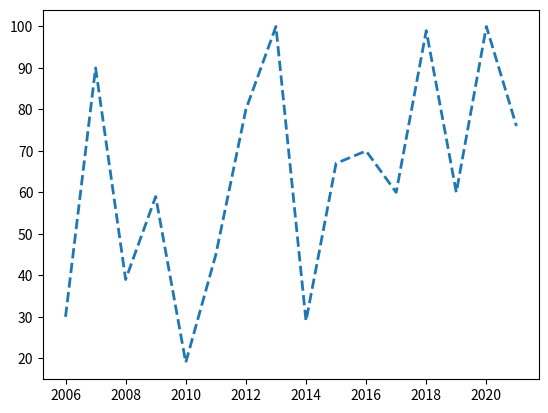

Source code (Python):
import numpy as np
import pandas as pd
from matplotlib import pyplot as plt





x_data = np.random.random(50)*100
y_data = np.random.random(50)*100


print("x:",x_data,"y:", y_data)
#scatter_plt = plt.scatter(x_data,y_data,c='grey',linewidths=2,marker='*')
#scatter_plt.legend_elements("X data")


years = [2006 + x for x in range(16)]
weight = [30,90,39,59,19, 45,80,100,29,67,70,60,99,60,100,76]

plt.plot(years,weight,lw=2,linestyle='--')
plt.show();